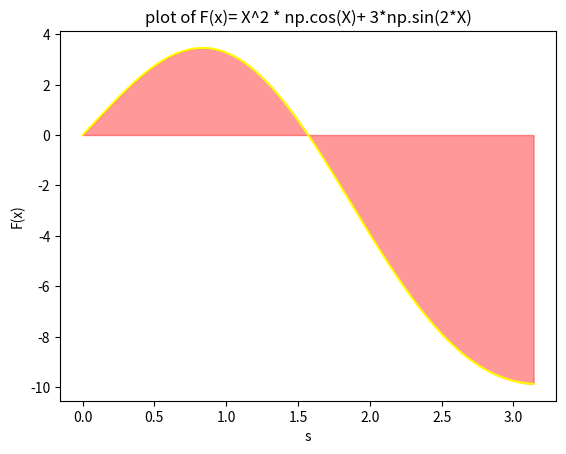

Reproduce this figure in Python.
import numpy as np
from scipy import integrate
import matplotlib.pyplot as plt

x0 = 0
x1 = np.pi
x_interval = 0.01

X = np.arange(x0,x1,x_interval)
Y = X**2 * np.cos(X)+ 3*np.sin(2*X)

plt.plot(X,Y,color='yellow',label=r'$X^2 * np.cos(X)+ 3*np.sin(2*X)')
plt.fill_between(X,Y,color='red',alpha=0.4)
integration = lambda x:x**2 * np.cos(x)+ 3*np.sin(2*x)
integral, _ = integrate.quad(integration,x0,x1)
print("integral value:")
print(integral)
plt.xlabel('s')
plt.ylabel('F(x)')
plt.title('plot of F(x)= X^2 * np.cos(X)+ 3*np.sin(2*X)')
plt.show()
